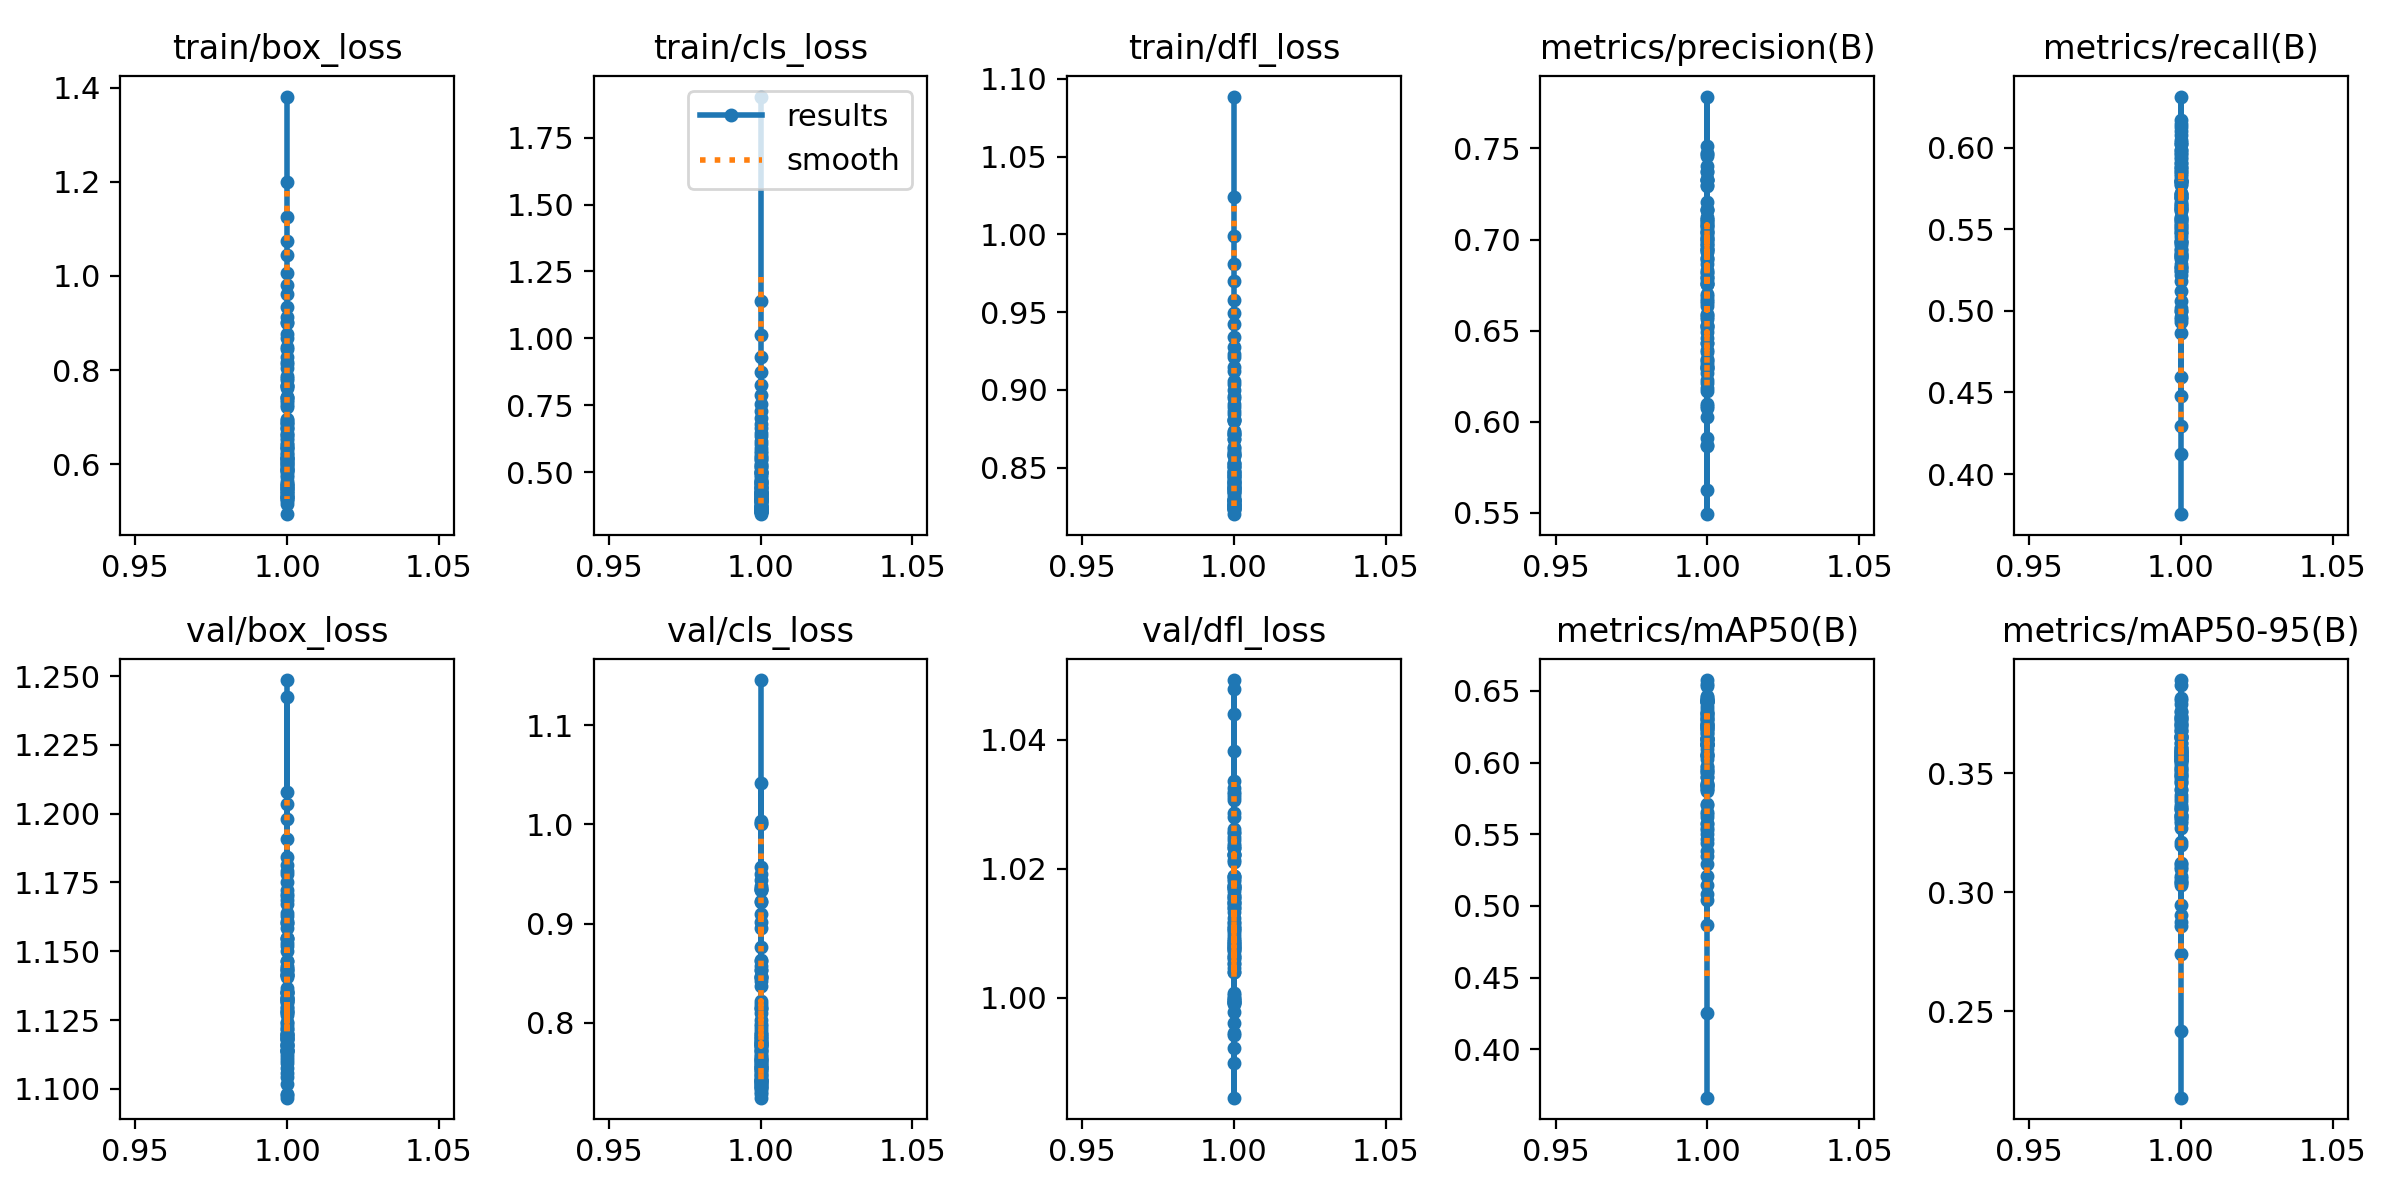

The table this chart was drawn from, first rows:
epoch, time, train/box_loss, train/cls_loss, train/dfl_loss, metrics/precision(B), metrics/recall(B), metrics/mAP50(B), metrics/mAP50-95(B), val/box_loss, val/cls_loss, val/dfl_loss, lr/pg0, lr/pg1, lr/pg2
1, 29.29, 1.382, 1.903, 1.089, 0.5623, 0.3754, 0.3662, 0.2136, 1.249, 1.145, 1.015, 0.0003012, 0.0003012, 0.0003012
1, 39.52, 1.2, 1.141, 1.024, 0.6491, 0.4125, 0.425, 0.2418, 1.208, 1.001, 1.012, 0.0003012, 0.0003012, 0.0003012
1, 40.73, 1.126, 1.012, 0.999, 0.7096, 0.4296, 0.5041, 0.2905, 1.181, 0.9341, 1.016, 0.0003012, 0.0003012, 0.0003012
1, 38.68, 1.075, 0.9302, 0.9808, 0.6513, 0.4594, 0.4868, 0.2738, 1.172, 0.9347, 1.005, 0.0003012, 0.0003012, 0.0003012
1, 33.26, 1.045, 0.8747, 0.9699, 0.643, 0.4867, 0.5143, 0.2873, 1.198, 0.9339, 1.006, 0.0003012, 0.0003012, 0.0003012
1, 32.82, 1.006, 0.8244, 0.9579, 0.6951, 0.4477, 0.5087, 0.2858, 1.184, 0.9094, 0.9994, 0.0003012, 0.0003012, 0.0003012
1, 40.3, 0.9815, 0.7869, 0.9497, 0.6227, 0.5261, 0.5622, 0.3107, 1.203, 0.8768, 1.011, 0.0003012, 0.0003012, 0.0003012
1, 39.95, 0.962, 0.7553, 0.9423, 0.6395, 0.4962, 0.5436, 0.3199, 1.13, 0.8471, 0.9946, 0.0003012, 0.0003012, 0.0003012
1, 33.89, 0.9337, 0.7276, 0.9343, 0.6096, 0.5002, 0.5206, 0.3045, 1.163, 0.9015, 1.008, 0.0003012, 0.0003012, 0.0003012
1, 32.38, 0.9136, 0.7017, 0.9276, 0.695, 0.4952, 0.5844, 0.3367, 1.171, 0.8421, 0.9992, 0.0003012, 0.0003012, 0.0003012
1, 40.76, 0.9027, 0.6811, 0.9233, 0.6077, 0.5632, 0.5838, 0.3311, 1.164, 0.8627, 1.015, 0.0003012, 0.0003012, 0.0003012
1, 38.11, 0.899, 0.6652, 0.9212, 0.6566, 0.5061, 0.5645, 0.3213, 1.145, 0.8578, 0.9994, 0.0003012, 0.0003012, 0.0003012
1, 39.41, 0.8767, 0.6464, 0.9146, 0.6932, 0.4932, 0.5543, 0.3038, 1.242, 0.9572, 1.022, 0.0003012, 0.0003012, 0.0003012
1, 40.02, 0.8691, 0.6354, 0.9122, 0.6088, 0.5018, 0.5386, 0.2946, 1.167, 0.9437, 1.004, 0.0003012, 0.0003012, 0.0003012
1, 39.24, 0.8486, 0.6157, 0.9056, 0.5866, 0.5119, 0.5295, 0.303, 1.155, 0.9222, 0.99, 0.0003012, 0.0003012, 0.0003012
1, 38.98, 0.8444, 0.607, 0.904, 0.6346, 0.5183, 0.5818, 0.3298, 1.122, 0.8953, 0.9846, 0.0003012, 0.0003012, 0.0003012
1, 40.08, 0.8269, 0.5916, 0.8998, 0.6633, 0.5633, 0.6175, 0.3436, 1.158, 0.8632, 0.9961, 0.0003012, 0.0003012, 0.0003012
1, 38.98, 0.8171, 0.5792, 0.8964, 0.6593, 0.5, 0.5505, 0.307, 1.17, 0.8529, 1.009, 0.0003012, 0.0003012, 0.0003012
1, 40.43, 0.8134, 0.573, 0.895, 0.5493, 0.5879, 0.5529, 0.3099, 1.152, 0.9355, 1.018, 0.0003012, 0.0003012, 0.0003012
1, 31.82, 0.7879, 0.5573, 0.8889, 0.6381, 0.5272, 0.5569, 0.3059, 1.178, 1.004, 1.024, 0.0003012, 0.0003012, 0.0003012
1, 40.38, 0.8034, 0.5598, 0.8909, 0.6169, 0.5907, 0.6097, 0.3555, 1.146, 0.8096, 1.017, 0.0003012, 0.0003012, 0.0003012
1, 37.97, 0.7835, 0.5485, 0.8867, 0.6187, 0.5769, 0.5931, 0.3352, 1.155, 0.8533, 1.012, 0.0003012, 0.0003012, 0.0003012
1, 38.91, 0.7794, 0.5458, 0.8846, 0.5909, 0.5414, 0.5579, 0.3124, 1.127, 0.923, 1.001, 0.0003012, 0.0003012, 0.0003012
1, 38.67, 0.761, 0.5327, 0.8803, 0.6211, 0.5242, 0.5352, 0.3042, 1.144, 1.042, 1, 0.0003012, 0.0003012, 0.0003012
1, 38.38, 0.7659, 0.5279, 0.8808, 0.6327, 0.5451, 0.5706, 0.3327, 1.141, 0.8154, 1.007, 0.0003012, 0.0003012, 0.0003012
1, 37.91, 0.7655, 0.5218, 0.8816, 0.6268, 0.5356, 0.5655, 0.3272, 1.16, 0.9379, 1.008, 0.0003012, 0.0003012, 0.0003012
1, 38.83, 0.7679, 0.5187, 0.88, 0.6832, 0.5329, 0.585, 0.3292, 1.175, 0.9495, 1.028, 0.0003012, 0.0003012, 0.0003012
1, 38.55, 0.7359, 0.5064, 0.8735, 0.6984, 0.5333, 0.5857, 0.3312, 1.169, 0.8458, 1.017, 0.0003012, 0.0003012, 0.0003012
1, 38.44, 0.7325, 0.5005, 0.8719, 0.63, 0.5793, 0.6129, 0.353, 1.127, 0.8187, 0.9998, 0.0003012, 0.0003012, 0.0003012
1, 32.48, 0.7435, 0.501, 0.8731, 0.7402, 0.5571, 0.643, 0.3734, 1.116, 0.7554, 0.9923, 0.0003012, 0.0003012, 0.0003012
1, 39.39, 0.7426, 0.4985, 0.8716, 0.6968, 0.5244, 0.5898, 0.3431, 1.12, 0.7771, 1.009, 0.0003012, 0.0003012, 0.0003012
1, 31.11, 0.741, 0.497, 0.871, 0.7075, 0.5316, 0.5968, 0.3488, 1.116, 0.7886, 0.9943, 0.0003012, 0.0003012, 0.0003012
1, 37.44, 0.7252, 0.4889, 0.8683, 0.6794, 0.5642, 0.6025, 0.358, 1.113, 0.7626, 0.9991, 0.0003012, 0.0003012, 0.0003012
1, 38.58, 0.7208, 0.484, 0.8683, 0.6527, 0.5552, 0.5815, 0.3397, 1.132, 0.7862, 1.008, 0.0003012, 0.0003012, 0.0003012
1, 34.99, 0.6949, 0.4729, 0.8633, 0.6938, 0.578, 0.6236, 0.3679, 1.114, 0.7609, 1.008, 0.0003012, 0.0003012, 0.0003012
1, 39.9, 0.6742, 0.4657, 0.8597, 0.6663, 0.5797, 0.6132, 0.3494, 1.132, 0.8139, 1.012, 0.0003012, 0.0003012, 0.0003012
1, 40.14, 0.6964, 0.4693, 0.8626, 0.7102, 0.5797, 0.6263, 0.3593, 1.141, 0.779, 0.9997, 0.0003012, 0.0003012, 0.0003012
1, 39.39, 0.6885, 0.466, 0.8606, 0.6868, 0.5561, 0.6129, 0.3589, 1.119, 0.7772, 1.006, 0.0003012, 0.0003012, 0.0003012
1, 39.75, 0.676, 0.4595, 0.8581, 0.6971, 0.5575, 0.6322, 0.3729, 1.118, 0.7726, 1.008, 0.0003012, 0.0003012, 0.0003012
1, 41.9, 0.6857, 0.4616, 0.8588, 0.6947, 0.5694, 0.5975, 0.3345, 1.128, 0.797, 1.015, 0.0003012, 0.0003012, 0.0003012
1, 33.3, 0.6786, 0.4562, 0.8577, 0.6341, 0.5701, 0.5903, 0.3507, 1.133, 0.7789, 1.009, 0.0003012, 0.0003012, 0.0003012
1, 39.08, 0.6362, 0.4405, 0.8507, 0.6529, 0.5986, 0.6356, 0.3699, 1.114, 0.7526, 1.013, 0.0003012, 0.0003012, 0.0003012
1, 37.35, 0.6561, 0.446, 0.8528, 0.5873, 0.5221, 0.5464, 0.312, 1.135, 1.001, 1.017, 0.0003012, 0.0003012, 0.0003012
1, 39.37, 0.6423, 0.4404, 0.8504, 0.6024, 0.571, 0.5712, 0.3321, 1.131, 0.8371, 1.031, 0.0003012, 0.0003012, 0.0003012
1, 38.2, 0.6897, 0.4538, 0.8584, 0.7114, 0.5431, 0.605, 0.3382, 1.133, 0.7789, 1.007, 0.0003012, 0.0003012, 0.0003012
1, 39.08, 0.6615, 0.4434, 0.8525, 0.7113, 0.5346, 0.5836, 0.3356, 1.136, 0.8032, 1.014, 0.0003012, 0.0003012, 0.0003012
1, 38.7, 0.6656, 0.4436, 0.8529, 0.7299, 0.5615, 0.6277, 0.3659, 1.135, 0.8218, 1.004, 0.0003012, 0.0003012, 0.0003012
1, 30.98, 0.6353, 0.4312, 0.8478, 0.701, 0.5701, 0.6296, 0.3584, 1.119, 0.8454, 1.01, 0.0003012, 0.0003012, 0.0003012
1, 40.41, 0.6129, 0.4213, 0.8448, 0.6793, 0.5555, 0.6166, 0.3595, 1.123, 0.7892, 1.008, 0.0003012, 0.0003012, 0.0003012
1, 40.04, 0.6191, 0.4242, 0.8459, 0.7515, 0.5619, 0.6341, 0.3702, 1.097, 0.7308, 1.015, 0.0003012, 0.0003012, 0.0003012
1, 40.3, 0.6138, 0.4231, 0.8449, 0.6653, 0.6078, 0.6441, 0.3708, 1.114, 0.7796, 1.019, 0.0003012, 0.0003012, 0.0003012
1, 38.2, 0.6332, 0.4277, 0.8467, 0.7021, 0.6021, 0.6422, 0.379, 1.142, 0.7446, 1.009, 0.0003012, 0.0003012, 0.0003012
1, 38.27, 0.6012, 0.4141, 0.8411, 0.7079, 0.5798, 0.6206, 0.3557, 1.153, 0.7766, 1.022, 0.0003012, 0.0003012, 0.0003012
1, 37.43, 0.6044, 0.4148, 0.8416, 0.6815, 0.5379, 0.5949, 0.3557, 1.133, 0.7543, 1.011, 0.0003012, 0.0003012, 0.0003012
1, 37.63, 0.6437, 0.4274, 0.8469, 0.7374, 0.5331, 0.6048, 0.3556, 1.146, 0.7986, 1.017, 0.0003012, 0.0003012, 0.0003012
1, 38.62, 0.6626, 0.4303, 0.851, 0.6297, 0.583, 0.6159, 0.3484, 1.118, 0.8459, 1, 0.0003012, 0.0003012, 0.0003012
1, 38.69, 0.6206, 0.414, 0.8431, 0.6524, 0.6047, 0.6159, 0.3592, 1.109, 0.753, 0.9978, 0.0003012, 0.0003012, 0.0003012
1, 38.77, 0.6504, 0.4256, 0.848, 0.7327, 0.5506, 0.6305, 0.3571, 1.111, 0.7674, 1.001, 0.0003012, 0.0003012, 0.0003012
1, 39.08, 0.6362, 0.4183, 0.8454, 0.7293, 0.5429, 0.6269, 0.3742, 1.106, 0.7818, 0.9994, 0.0003012, 0.0003012, 0.0003012
1, 32.24, 0.626, 0.4138, 0.8433, 0.746, 0.5343, 0.6125, 0.3577, 1.114, 0.7593, 1.01, 0.0003012, 0.0003012, 0.0003012
... 40 more rows
